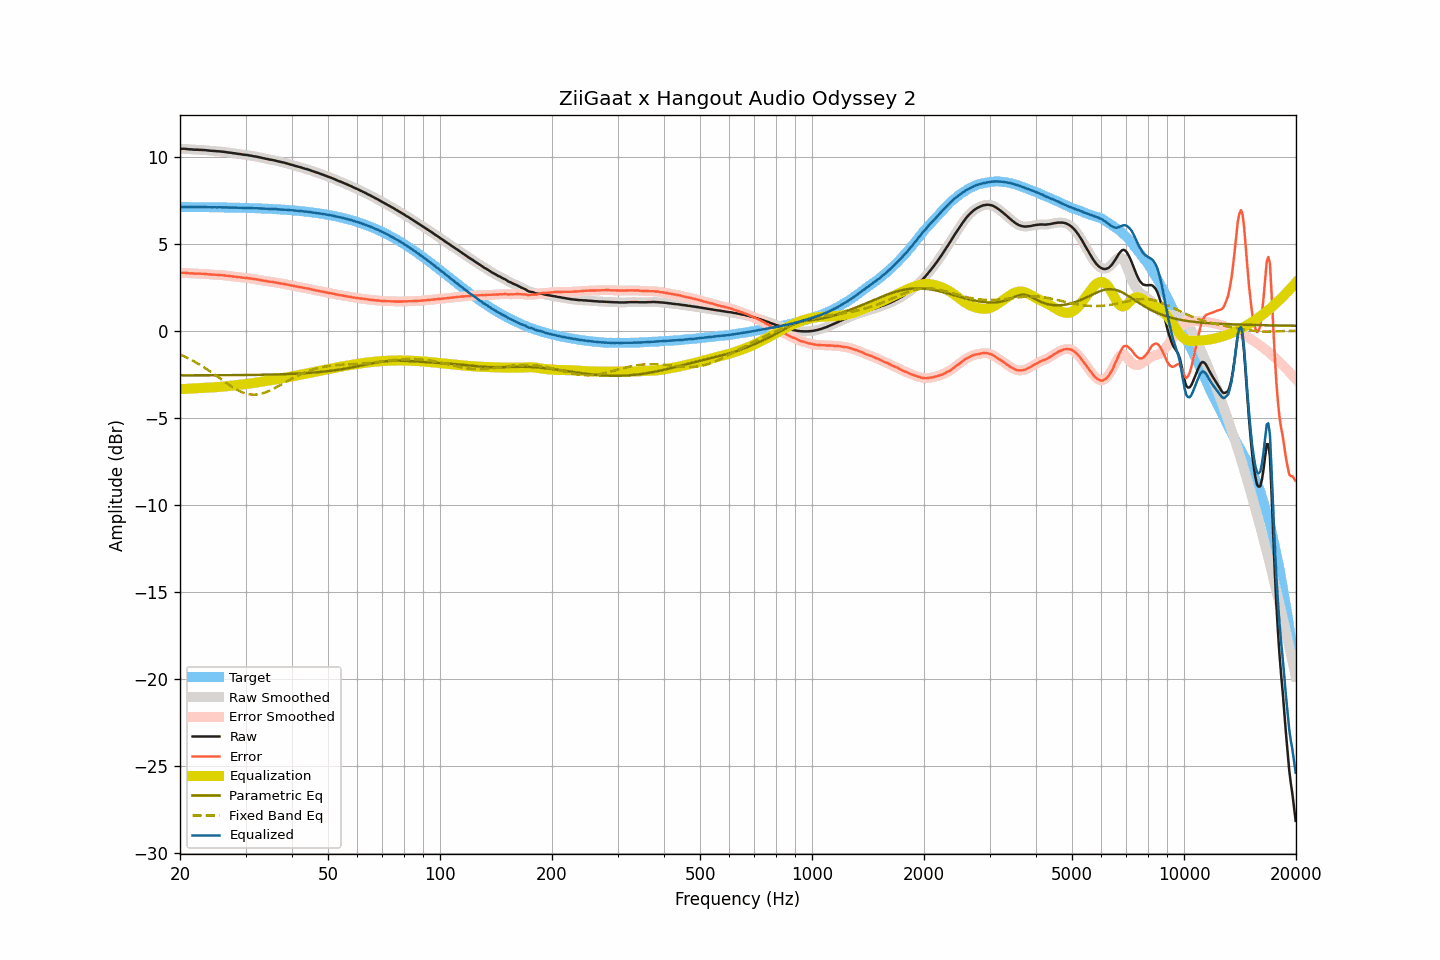

Values plotted in this chart, from the file beside it:
frequency, raw, smoothed, error, error_smoothed, equalization, parametric_eq, fixed_band_eq, equalized_raw, equalized_smoothed, target
20.00, 10.47, 10.47, 3.34, 3.34, -3.35, -2.55, -1.35, 7.12, 7.12, 7.13
20.20, 10.47, 10.47, 3.34, 3.34, -3.34, -2.55, -1.39, 7.13, 7.13, 7.13
20.40, 10.47, 10.47, 3.34, 3.34, -3.34, -2.55, -1.44, 7.13, 7.13, 7.13
20.61, 10.47, 10.47, 3.34, 3.34, -3.33, -2.55, -1.48, 7.14, 7.13, 7.13
20.81, 10.46, 10.46, 3.33, 3.33, -3.33, -2.55, -1.52, 7.13, 7.13, 7.13
21.02, 10.45, 10.45, 3.32, 3.33, -3.32, -2.55, -1.57, 7.13, 7.13, 7.12
21.23, 10.44, 10.44, 3.31, 3.32, -3.32, -2.55, -1.61, 7.12, 7.12, 7.12
21.44, 10.44, 10.43, 3.32, 3.31, -3.31, -2.55, -1.66, 7.12, 7.12, 7.12
21.66, 10.43, 10.43, 3.31, 3.31, -3.31, -2.55, -1.71, 7.12, 7.12, 7.12
21.87, 10.42, 10.42, 3.30, 3.30, -3.30, -2.55, -1.76, 7.12, 7.12, 7.12
22.09, 10.42, 10.42, 3.30, 3.30, -3.30, -2.55, -1.81, 7.12, 7.12, 7.12
22.31, 10.42, 10.42, 3.30, 3.30, -3.30, -2.55, -1.87, 7.12, 7.12, 7.12
22.54, 10.41, 10.41, 3.29, 3.29, -3.29, -2.55, -1.92, 7.12, 7.12, 7.12
22.76, 10.41, 10.41, 3.29, 3.29, -3.29, -2.55, -1.98, 7.12, 7.12, 7.12
22.99, 10.40, 10.40, 3.28, 3.28, -3.28, -2.55, -2.04, 7.12, 7.12, 7.12
23.22, 10.40, 10.40, 3.28, 3.28, -3.28, -2.55, -2.09, 7.12, 7.12, 7.12
23.45, 10.39, 10.39, 3.27, 3.27, -3.27, -2.55, -2.15, 7.12, 7.12, 7.11
23.69, 10.38, 10.38, 3.26, 3.27, -3.26, -2.55, -2.22, 7.11, 7.12, 7.11
23.92, 10.37, 10.37, 3.26, 3.25, -3.26, -2.55, -2.28, 7.11, 7.11, 7.11
24.16, 10.36, 10.36, 3.25, 3.25, -3.25, -2.55, -2.34, 7.11, 7.11, 7.11
24.40, 10.35, 10.35, 3.24, 3.24, -3.24, -2.55, -2.41, 7.10, 7.11, 7.11
24.65, 10.35, 10.34, 3.24, 3.24, -3.24, -2.55, -2.47, 7.11, 7.11, 7.11
24.89, 10.34, 10.34, 3.23, 3.23, -3.23, -2.55, -2.54, 7.11, 7.11, 7.11
25.14, 10.33, 10.33, 3.22, 3.23, -3.23, -2.54, -2.60, 7.10, 7.11, 7.11
25.39, 10.33, 10.33, 3.22, 3.22, -3.22, -2.54, -2.67, 7.11, 7.11, 7.11
25.65, 10.32, 10.32, 3.21, 3.21, -3.21, -2.54, -2.74, 7.11, 7.11, 7.10
25.91, 10.31, 10.31, 3.21, 3.21, -3.20, -2.54, -2.80, 7.10, 7.11, 7.10
26.16, 10.30, 10.30, 3.20, 3.20, -3.20, -2.54, -2.87, 7.10, 7.10, 7.10
26.43, 10.29, 10.29, 3.19, 3.19, -3.19, -2.54, -2.94, 7.10, 7.10, 7.10
26.69, 10.27, 10.27, 3.17, 3.17, -3.18, -2.54, -3.00, 7.09, 7.10, 7.10
26.96, 10.26, 10.26, 3.16, 3.16, -3.17, -2.54, -3.07, 7.09, 7.09, 7.10
27.23, 10.25, 10.25, 3.15, 3.15, -3.15, -2.54, -3.13, 7.09, 7.09, 7.09
27.50, 10.24, 10.24, 3.15, 3.14, -3.14, -2.54, -3.19, 7.10, 7.09, 7.09
27.77, 10.22, 10.22, 3.13, 3.13, -3.13, -2.54, -3.25, 7.09, 7.09, 7.09
28.05, 10.21, 10.21, 3.12, 3.12, -3.12, -2.54, -3.30, 7.09, 7.09, 7.09
28.33, 10.20, 10.19, 3.11, 3.11, -3.11, -2.54, -3.36, 7.09, 7.08, 7.09
28.62, 10.18, 10.18, 3.10, 3.10, -3.10, -2.54, -3.41, 7.08, 7.08, 7.08
28.90, 10.17, 10.17, 3.09, 3.09, -3.09, -2.54, -3.45, 7.08, 7.08, 7.08
29.19, 10.16, 10.15, 3.08, 3.08, -3.08, -2.53, -3.49, 7.08, 7.08, 7.08
29.48, 10.14, 10.14, 3.06, 3.07, -3.07, -2.53, -3.53, 7.07, 7.07, 7.08
29.78, 10.13, 10.13, 3.05, 3.06, -3.06, -2.53, -3.57, 7.07, 7.07, 7.07
30.08, 10.12, 10.12, 3.05, 3.05, -3.05, -2.53, -3.59, 7.07, 7.07, 7.07
30.38, 10.11, 10.11, 3.04, 3.04, -3.04, -2.53, -3.62, 7.07, 7.07, 7.07
30.68, 10.09, 10.09, 3.02, 3.03, -3.02, -2.53, -3.64, 7.06, 7.07, 7.07
30.99, 10.08, 10.08, 3.02, 3.01, -3.01, -2.53, -3.65, 7.07, 7.06, 7.06
31.30, 10.06, 10.06, 3.00, 3.00, -3.00, -2.53, -3.66, 7.06, 7.06, 7.06
31.61, 10.04, 10.04, 2.98, 2.99, -2.99, -2.53, -3.66, 7.05, 7.06, 7.06
31.93, 10.03, 10.03, 2.98, 2.97, -2.97, -2.52, -3.66, 7.06, 7.05, 7.05
32.24, 10.01, 10.01, 2.96, 2.96, -2.96, -2.52, -3.65, 7.05, 7.05, 7.05
32.57, 9.99, 9.99, 2.94, 2.94, -2.94, -2.52, -3.63, 7.05, 7.05, 7.05
32.89, 9.97, 9.97, 2.93, 2.93, -2.93, -2.52, -3.62, 7.04, 7.04, 7.04
33.22, 9.95, 9.95, 2.91, 2.91, -2.91, -2.52, -3.59, 7.04, 7.04, 7.04
33.55, 9.93, 9.93, 2.89, 2.89, -2.89, -2.52, -3.57, 7.03, 7.03, 7.04
33.89, 9.91, 9.91, 2.88, 2.88, -2.88, -2.51, -3.53, 7.03, 7.03, 7.03
34.23, 9.89, 9.89, 2.86, 2.86, -2.86, -2.51, -3.50, 7.02, 7.02, 7.03
34.57, 9.87, 9.87, 2.85, 2.85, -2.85, -2.51, -3.46, 7.02, 7.02, 7.02
34.92, 9.85, 9.85, 2.83, 2.83, -2.84, -2.51, -3.42, 7.01, 7.02, 7.02
35.27, 9.84, 9.84, 2.83, 2.82, -2.82, -2.50, -3.38, 7.02, 7.01, 7.01
35.62, 9.82, 9.82, 2.81, 2.81, -2.81, -2.50, -3.33, 7.01, 7.01, 7.01
35.97, 9.80, 9.80, 2.79, 2.80, -2.79, -2.50, -3.28, 7.01, 7.01, 7.00
... 635 more rows
